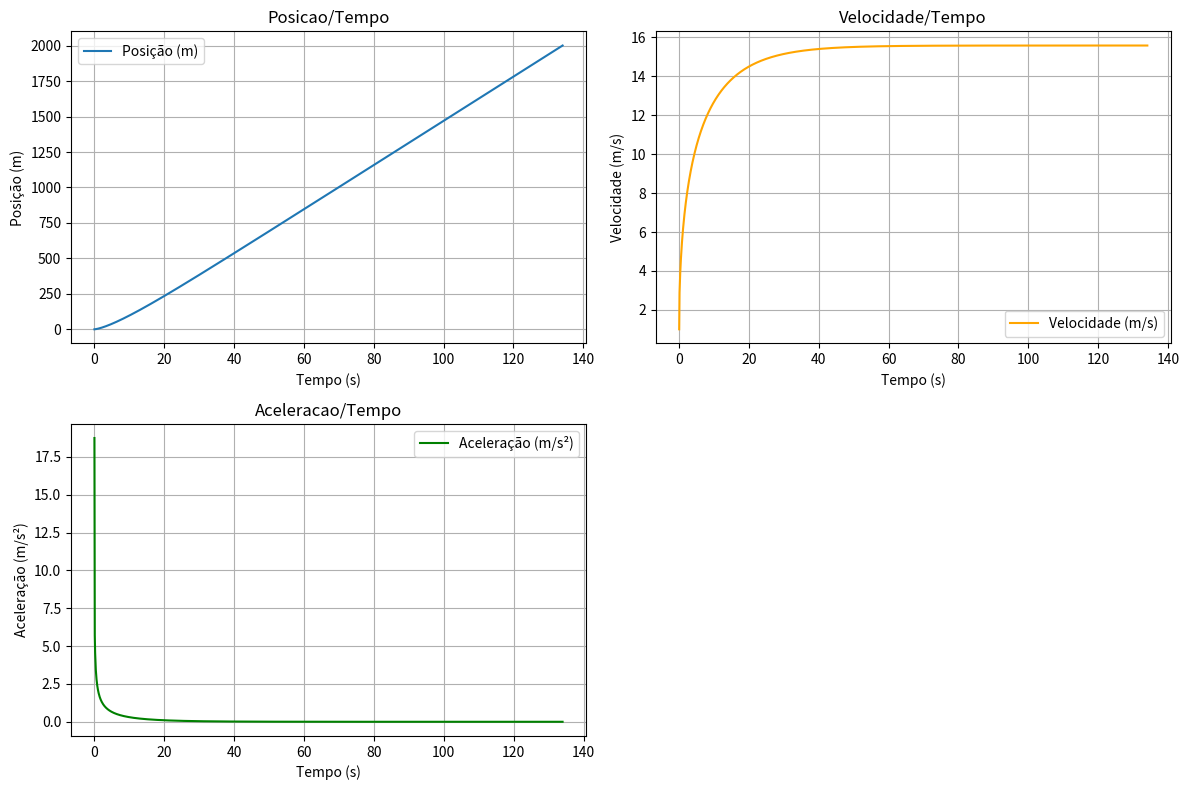

This chart was generated by the following Python code:
import numpy as np
import matplotlib.pyplot as plt

m = 2000  
theta = np.radians(5)  
P_subida = 40000  
v0 = 1.0  
x0 = 0.0  
u = 0.04
C_res = 0.25
A = 2.0  
rho_ar = 1.225  
g = 9.81  

P_x = -m * g * np.sin(theta)
F_rol = -u * m * g * np.cos(theta)


def acceleration(v):
    if v == 0:
        F_motor = 0  
    else:
        F_motor = P_subida / v
    F_res = -0.5 * C_res * A * rho_ar * abs(v) * v
    F_total = F_motor + P_x + F_rol + F_res

    #Fr = m * a
    a = F_total / m
    return a

dt = 0.1  
t_max = 500  
steps = int(t_max / dt)

time = np.zeros(steps)
x = np.zeros(steps)
v = np.zeros(steps)
a = np.zeros(steps)

time[0] = 0
x[0] = x0
v[0] = v0

for i in range(1, steps):
    time[i] = time[i-1] + dt
    a[i-1] = acceleration(v[i-1])
    v[i] = v[i-1] + a[i-1] * dt
    x[i] = x[i-1] + v[i-1] * dt
    
    if x[i] >= 2000:
        break

time = time[:i+1]
x = x[:i+1]
v = v[:i+1]
a = a[:i]

t_2km = time[-1]
print(f"Tempo para percorrer 2 km: {t_2km:.2f} s")

W_motor = P_subida * t_2km
print(f"Trabalho realizado pelo motor: {W_motor:.2f} J")

plt.figure(figsize=(12, 8))

# Posição-Tempo
plt.subplot(2, 2, 1)
plt.plot(time, x, label='Posição (m)')
plt.xlabel('Tempo (s)')
plt.ylabel('Posição (m)')
plt.title('Posicao/Tempo')
plt.grid()
plt.legend()

# Velocidade-Tempo
plt.subplot(2, 2, 2)
plt.plot(time, v, label='Velocidade (m/s)', color='orange')
plt.xlabel('Tempo (s)')
plt.ylabel('Velocidade (m/s)')
plt.title('Velocidade/Tempo')
plt.grid()
plt.legend()

# Aceleração-Tempo
plt.subplot(2, 2, 3)
plt.plot(time[:-1], a, label='Aceleração (m/s²)', color='green')
plt.xlabel('Tempo (s)')
plt.ylabel('Aceleração (m/s²)')
plt.title('Aceleracao/Tempo')
plt.grid()
plt.legend()

plt.tight_layout()
plt.show()